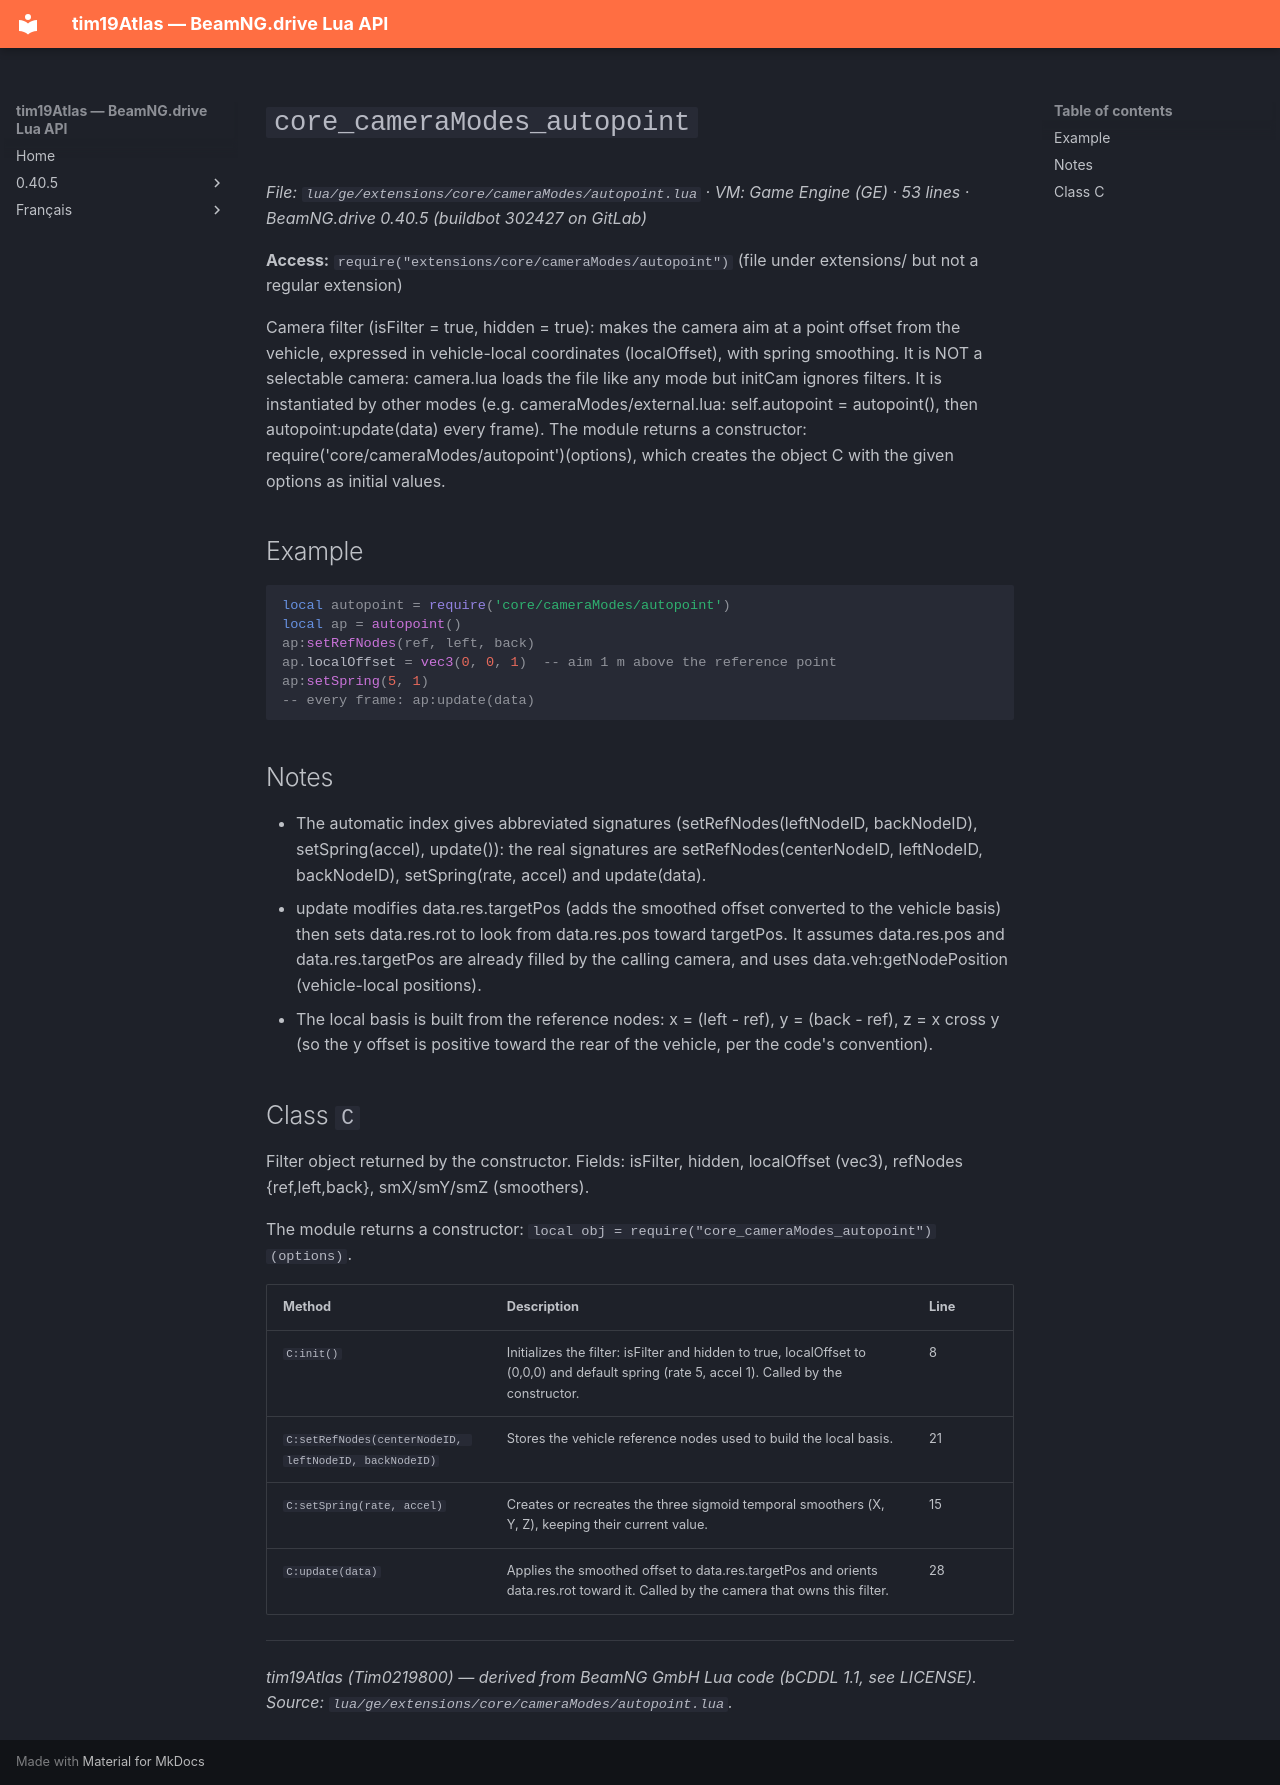

repository: Tim0219800/beamng-lua-atlas · page: 0.40.5/ge/extensions/core/cameraModes/autopoint.html · generator: mkdocs

# `core_cameraModes_autopoint`

*File: `lua/ge/extensions/core/cameraModes/autopoint.lua` · VM: Game Engine (GE) · 53 lines · BeamNG.drive 0.40.5 (buildbot 302427 on GitLab)*

**Access:** `require("extensions/core/cameraModes/autopoint")` (file under extensions/ but not a regular extension)

Camera filter (isFilter = true, hidden = true): makes the camera aim at a point offset from the vehicle, expressed in vehicle-local coordinates (localOffset), with spring smoothing. It is NOT a selectable camera: camera.lua loads the file like any mode but initCam ignores filters. It is instantiated by other modes (e.g. cameraModes/external.lua: self.autopoint = autopoint(), then autopoint:update(data) every frame). The module returns a constructor: require('core/cameraModes/autopoint')(options), which creates the object C with the given options as initial values.

## Example

```lua
local autopoint = require('core/cameraModes/autopoint')
local ap = autopoint()
ap:setRefNodes(ref, left, back)
ap.localOffset = vec3(0, 0, 1)  -- aim 1 m above the reference point
ap:setSpring(5, 1)
-- every frame: ap:update(data)
```

## Notes

- The automatic index gives abbreviated signatures (setRefNodes(leftNodeID, backNodeID), setSpring(accel), update()): the real signatures are setRefNodes(centerNodeID, leftNodeID, backNodeID), setSpring(rate, accel) and update(data).
- update modifies data.res.targetPos (adds the smoothed offset converted to the vehicle basis) then sets data.res.rot to look from data.res.pos toward targetPos. It assumes data.res.pos and data.res.targetPos are already filled by the calling camera, and uses data.veh:getNodePosition (vehicle-local positions).
- The local basis is built from the reference nodes: x = (left - ref), y = (back - ref), z = x cross y (so the y offset is positive toward the rear of the vehicle, per the code's convention).

## Class `C`

Filter object returned by the constructor. Fields: isFilter, hidden, localOffset (vec3), refNodes {ref,left,back}, smX/smY/smZ (smoothers).

The module returns a constructor: `local obj = require("core_cameraModes_autopoint")(options)`.

| Method | Description | Line |
|---|---|---|
| `C:init()` | Initializes the filter: isFilter and hidden to true, localOffset to (0,0,0) and default spring (rate 5, accel 1). Called by the constructor. | 8 |
| `C:setRefNodes(centerNodeID, leftNodeID, backNodeID)` | Stores the vehicle reference nodes used to build the local basis. | 21 |
| `C:setSpring(rate, accel)` | Creates or recreates the three sigmoid temporal smoothers (X, Y, Z), keeping their current value. | 15 |
| `C:update(data)` | Applies the smoothed offset to data.res.targetPos and orients data.res.rot toward it. Called by the camera that owns this filter. | 28 |

---
*tim19Atlas (Tim0219800) — derived from BeamNG GmbH Lua code (bCDDL 1.1, see LICENSE). Source: `lua/ge/extensions/core/cameraModes/autopoint.lua`.*
